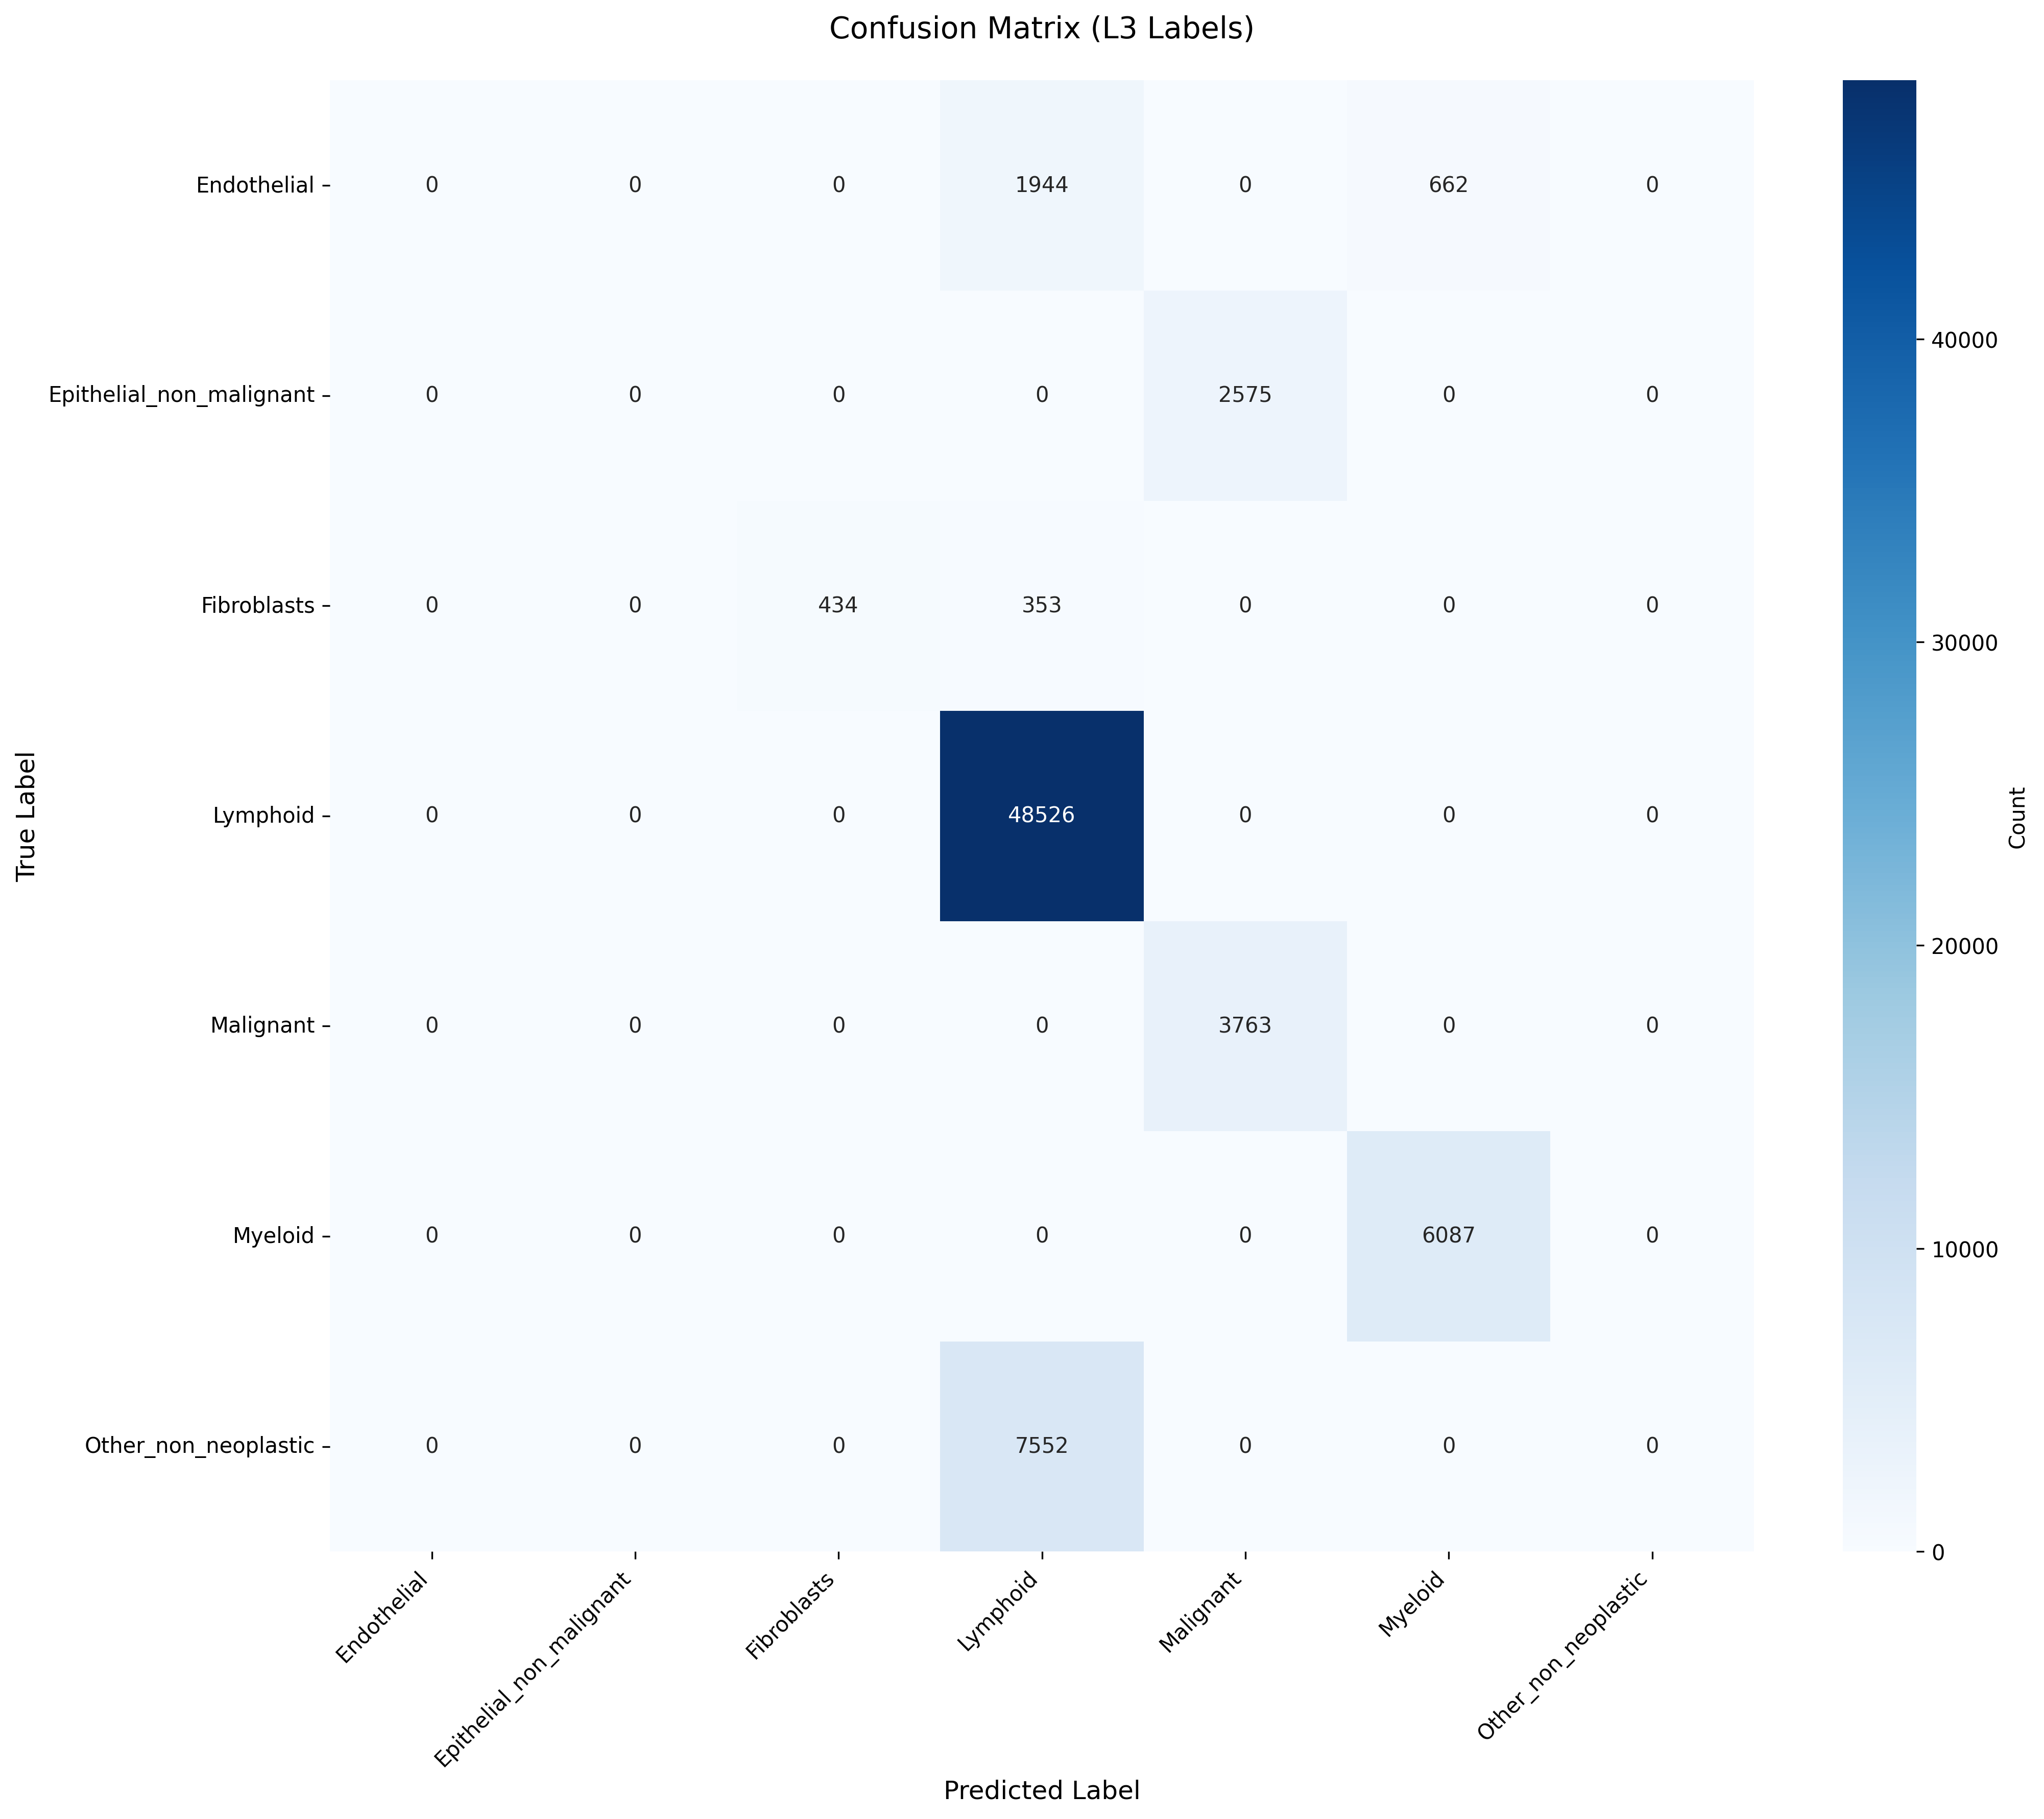

Source data for this figure (header and first rows):
True_Label, Endothelial, Epithelial_non_malignant, Fibroblasts, Lymphoid, Malignant, Myeloid, Other_non_neoplastic
Endothelial, 0, 0, 0, 1944, 0, 662, 0
Epithelial_non_malignant, 0, 0, 0, 0, 2575, 0, 0
Fibroblasts, 0, 0, 434, 353, 0, 0, 0
Lymphoid, 0, 0, 0, 48526, 0, 0, 0
Malignant, 0, 0, 0, 0, 3763, 0, 0
Myeloid, 0, 0, 0, 0, 0, 6087, 0
Other_non_neoplastic, 0, 0, 0, 7552, 0, 0, 0
